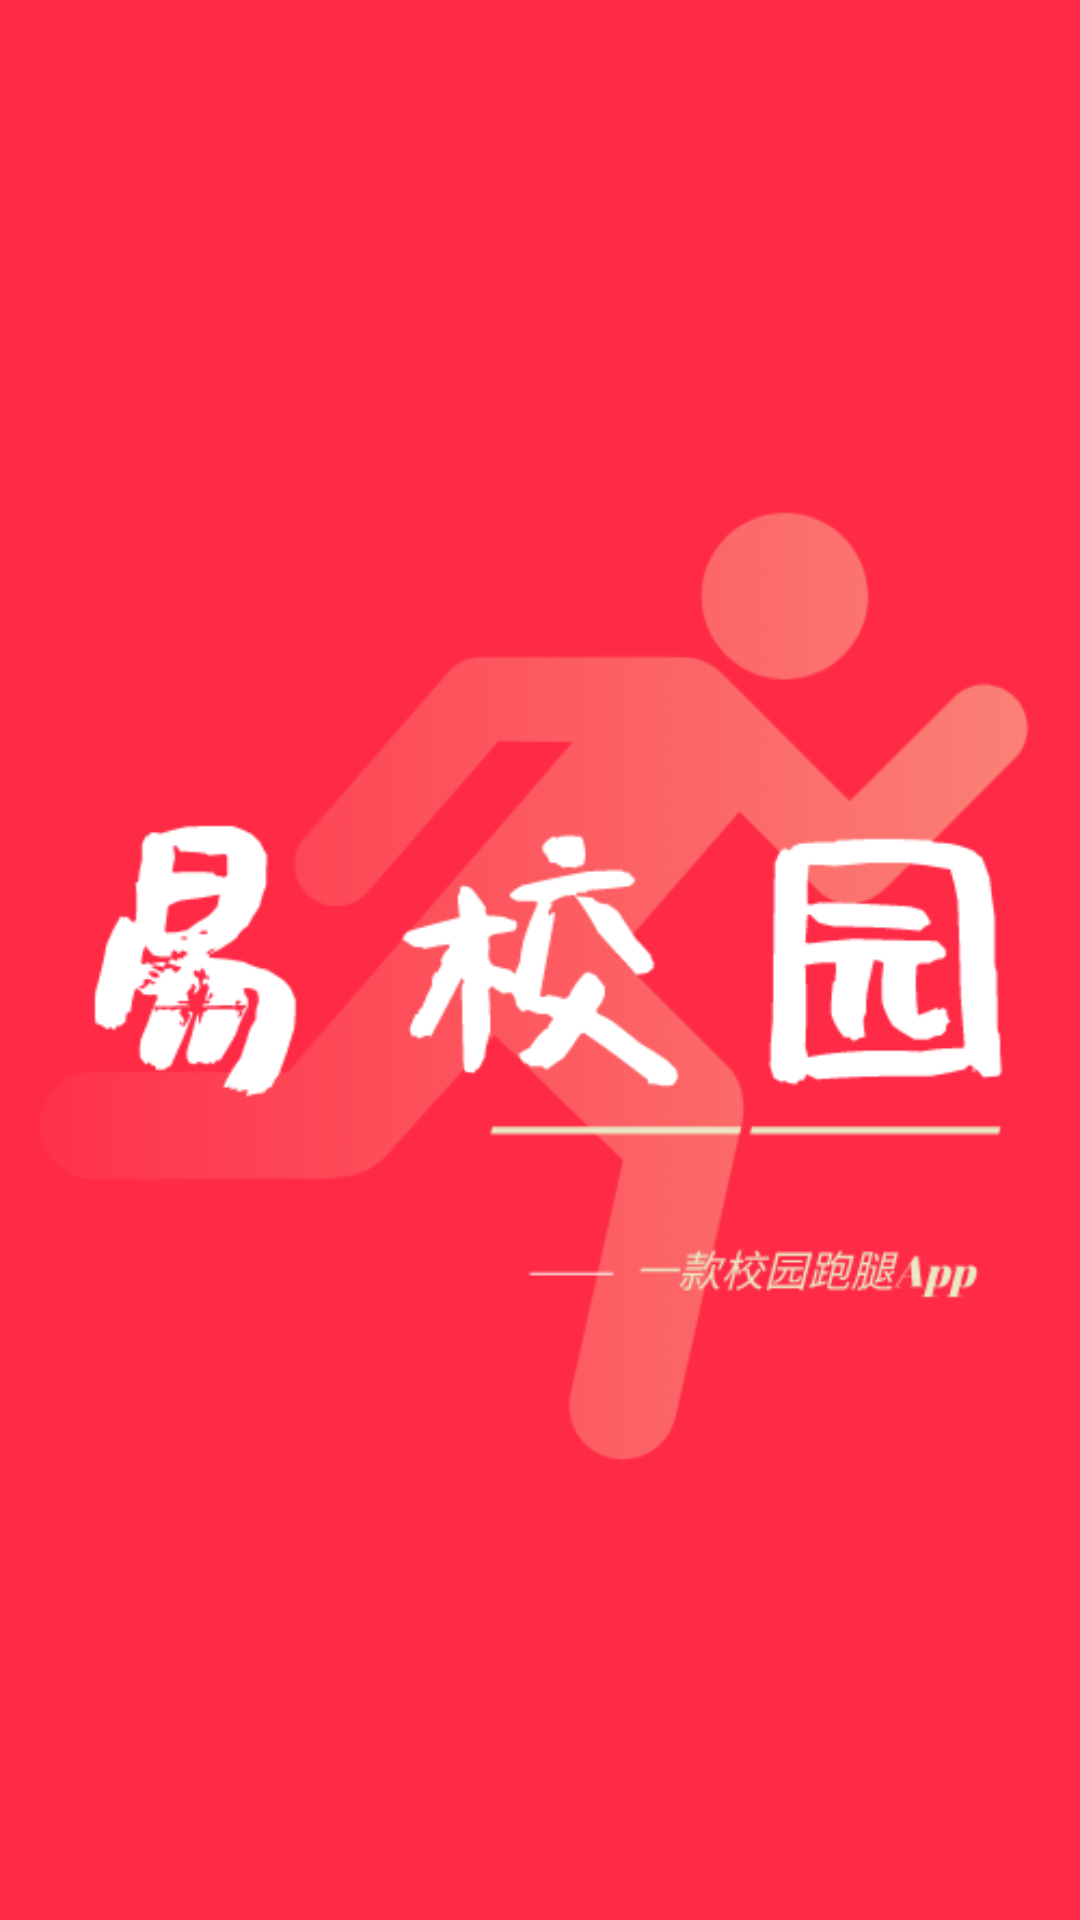

Produce the Android XML layout that renders to this screen, including the resource entries it uses.
<!-- AndroidManifest.xml: application theme AppTheme -->
<!-- res/layout/activity_welcome.xml -->
<?xml version="1.0" encoding="utf-8"?>
<androidx.constraintlayout.widget.ConstraintLayout xmlns:android="http://schemas.android.com/apk/res/android"
    xmlns:app="http://schemas.android.com/apk/res-auto"
    xmlns:tools="http://schemas.android.com/tools"
    android:layout_width="match_parent"
    android:layout_height="match_parent"
    android:background="#FF2B46"
    tools:context=".Welcome">

    <ImageView
        android:layout_width="match_parent"
        android:layout_height="match_parent"
        android:src="@drawable/welcome"/>

</androidx.constraintlayout.widget.ConstraintLayout>
<!-- resources referenced by this layout -->
<resources>
  <!-- drawable welcome: png bitmap (drawable, 36584 bytes) -->
  <style name="AppTheme" parent="Theme.AppCompat.DayNight">
          <item name="colorPrimary">@color/colorPrimary</item>
          <item name="colorPrimaryDark">@color/colorPrimaryDark</item>
          <item name="colorAccent">@color/colorAccent</item>
      </style>
  <color name="colorPrimary">#FD3657</color>
  <color name="colorPrimaryDark">#322829</color>
  <color name="colorAccent">#FD3657</color>
</resources>
